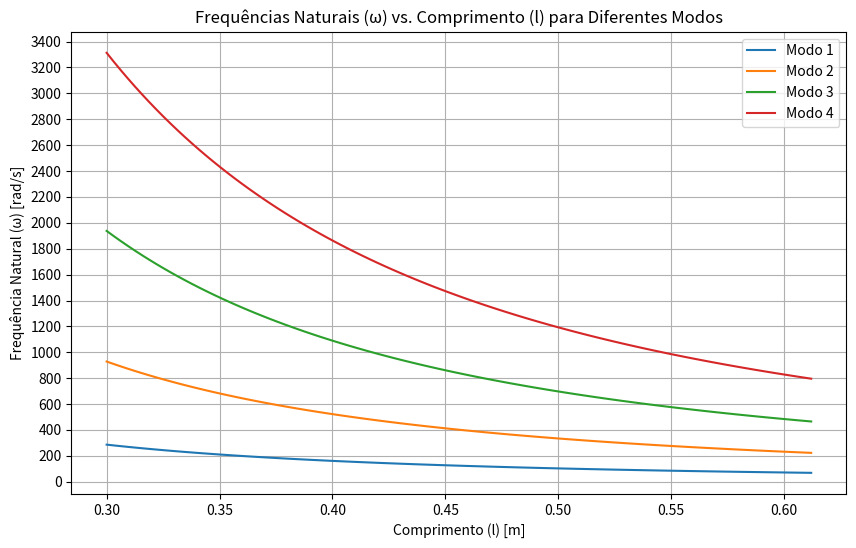
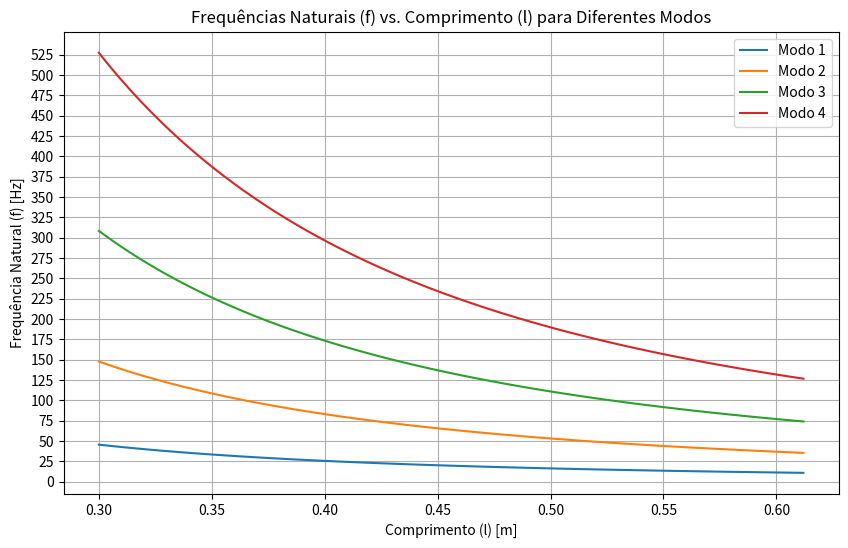

Python code for these plots, in order:
import numpy as np
import matplotlib.pyplot as plt

h = 0.004 #m
b = 0.103 #m
#l = 0.5 #m
E = 2.75*10**8 #Pa
I = 2.67*10**(-9) #m**4
rho = 636.938 #kg/m**3
A = b*h
l = np.linspace(0.3, 0.612, 100)
betha_l = np.array([3.926602, 7.068583, 10.210176, 13.351768])

# Criar gráfico para ω_n
plt.figure(figsize=(10, 6))
for i in range(4):
    omega_n = (betha_l[i]**2) * np.sqrt(E * I / (rho * A * l**4))
    plt.plot(l, omega_n, label=f'Modo {i + 1}')

# Configurações do gráfico para ω_n
plt.xticks(np.arange(0.3, 0.612, 0.05))
plt.yticks(np.arange(0, 3500, 200))
plt.xlabel("Comprimento (l) [m]")
plt.ylabel("Frequência Natural (ω) [rad/s]")
plt.title("Frequências Naturais (ω) vs. Comprimento (l) para Diferentes Modos")
plt.legend()
plt.grid(True)
#plt.savefig('omega_n_plot.png')  # Salvar imagem como arquivo
#plt.close()  # Fechar a figura para liberar memória


# Criar gráfico para f_n
plt.figure(figsize=(10, 6))
for i in range(4):
    omega_n = (betha_l[i]**2) * np.sqrt(E * I / (rho * A * l**4))
    f_n = omega_n / (2 * np.pi)
    plt.plot(l, f_n, label=f'Modo {i + 1}')

# Configurações do gráfico para f_n
plt.xticks(np.arange(0.3, 0.612, 0.05))
plt.yticks(np.arange(0, 530, 25))
plt.xlabel("Comprimento (l) [m]")
plt.ylabel("Frequência Natural (f) [Hz]")
plt.title("Frequências Naturais (f) vs. Comprimento (l) para Diferentes Modos")
plt.legend()
plt.grid(True)
#plt.savefig('f_n_plot.png')  # Salvar imagem como arquivo
#plt.close()  # Fechar a figura para liberar memória
plt.show()
